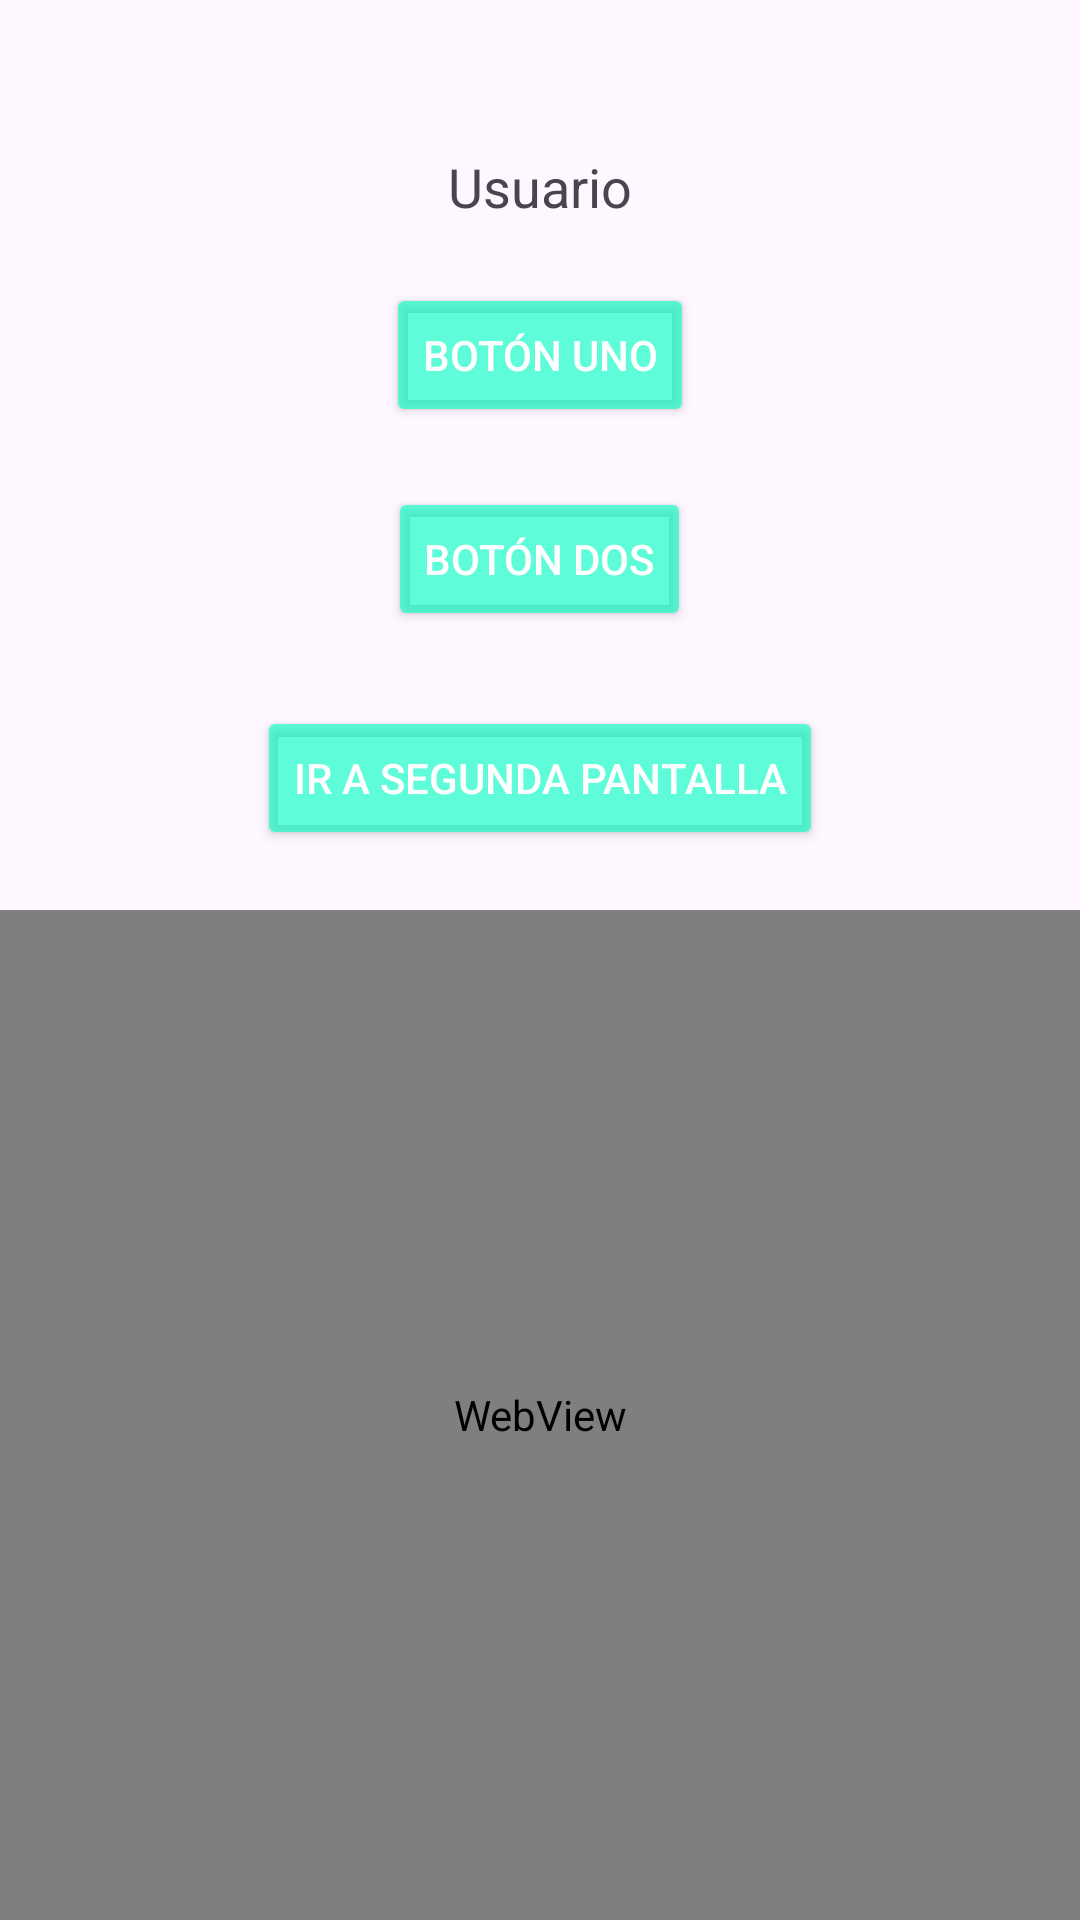

The Android layout XML behind this screen, and the referenced resources:
<!-- AndroidManifest.xml: application theme Theme.Dispositivo_SantiagoCorrea -->
<!-- res/layout/activity_main.xml -->
<?xml version="1.0" encoding="utf-8"?>
<RelativeLayout xmlns:android="http://schemas.android.com/apk/res/android"
    android:layout_width="match_parent"
    android:layout_height="match_parent">

    <TextView
        android:id="@+id/usuario"
        android:layout_width="wrap_content"
        android:layout_height="wrap_content"
        android:text="Usuario"
        android:layout_centerHorizontal="true"
        android:layout_marginTop="50dp"
        android:textSize="18sp"/>

    <Button
        android:id="@+id/btn1"
        android:layout_width="wrap_content"
        android:layout_height="wrap_content"
        android:layout_below="@id/usuario"
        android:layout_centerHorizontal="true"
        android:layout_marginTop="20dp"
        android:text="Botón Uno"
        android:textColor="@color/cardview_light_background"
        android:backgroundTint="#9F00FFC4"/>

    <Button
        android:id="@+id/btn2"
        android:layout_width="wrap_content"
        android:layout_height="wrap_content"
        android:text="Botón Dos"
        android:layout_below="@id/btn1"
        android:layout_marginTop="20dp"
        android:layout_centerHorizontal="true"
        android:backgroundTint="#9F00FFC4"
        android:textColor="@color/cardview_light_background"/>

    <Button
        android:id="@+id/btnIrASecondActivity"
        android:layout_width="wrap_content"
        android:layout_height="wrap_content"
        android:text="Ir a segunda pantalla"
        android:layout_below="@id/btn2"
        android:layout_marginTop="25dp"
        android:layout_centerHorizontal="true"
        android:backgroundTint="#9F00FFC4"
        android:textColor="@color/cardview_light_background"/>

    <WebView
        android:id="@+id/webViewMain"
        android:layout_width="match_parent"
        android:layout_height="match_parent"
        android:layout_below="@id/btnIrASecondActivity"
        android:layout_marginTop="20dp"/>
</RelativeLayout>
<!-- resources referenced by this layout -->
<resources>
  <style name="Theme.Dispositivo_SantiagoCorrea" parent="Base.Theme.Dispositivo_SantiagoCorrea" />
  <style name="Base.Theme.Dispositivo_SantiagoCorrea" parent="Theme.Material3.DayNight.NoActionBar">
          
          
      </style>
</resources>
